Image classification data set "dataset2-predictions" (afinch99/Blood-Cell-Classification on GitHub). Class labels (4): eosinophil, lymphocyte, monocyte, neutrophil.

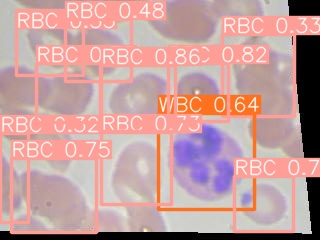
Label: eosinophil

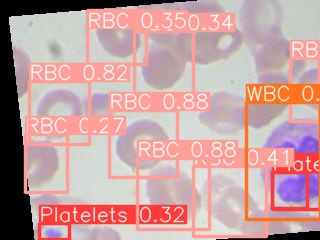
Label: neutrophil

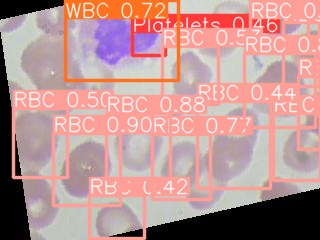
Label: neutrophil

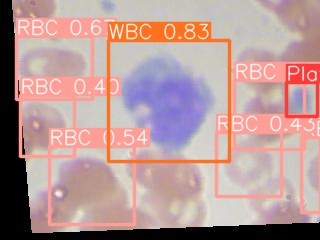
Label: monocyte

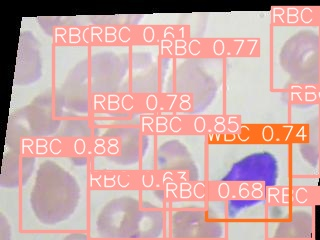
Label: lymphocyte

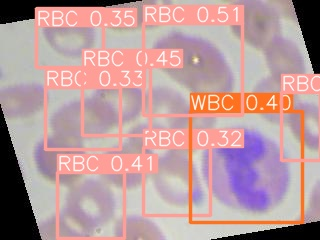
Label: eosinophil
